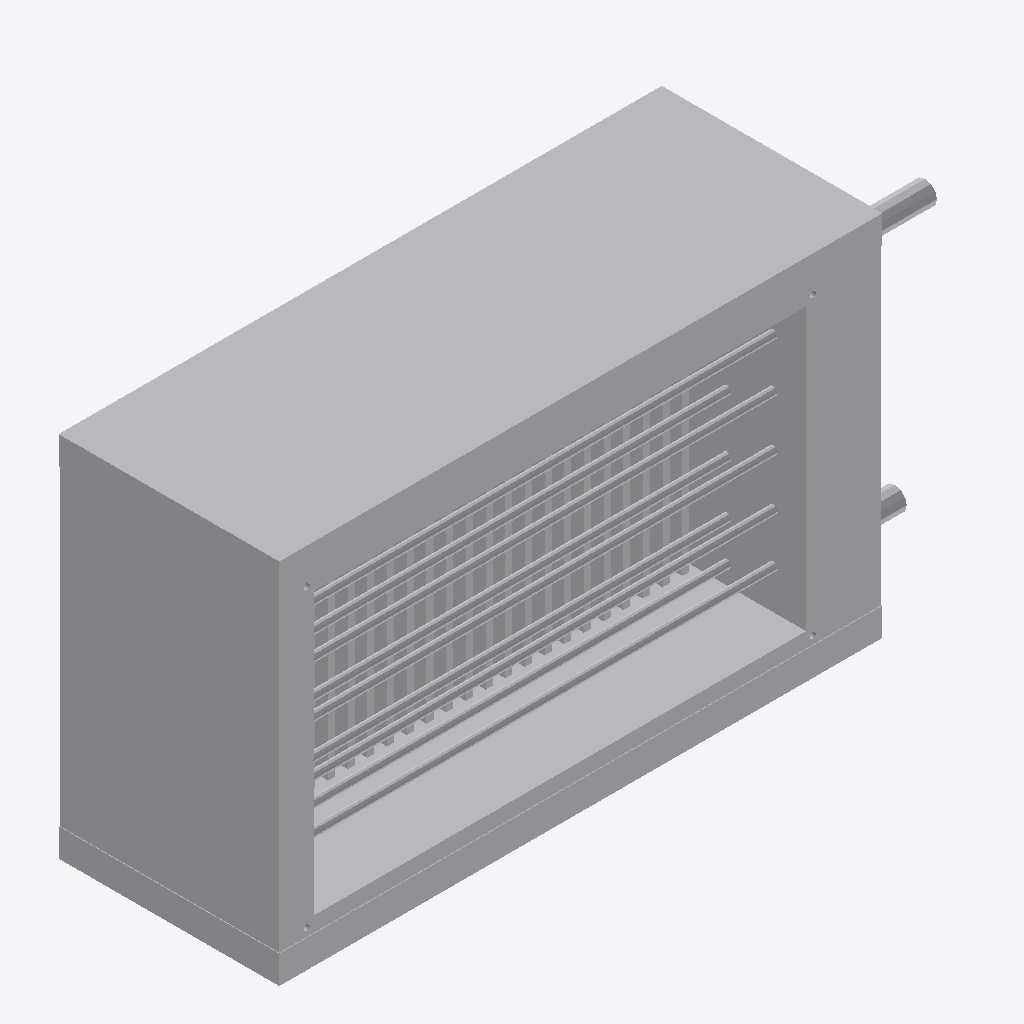
Isometric view of an IFC building model (IFC-SPF (STEP), schema IFC4, length unit millimetre), seen from the south-west, elements coloured by IFC class: 1 other element (light grey).
Extent 0.976 m × 0.314 m × 0.523 m (x, y, z). Elements (1): 1 IfcBuildingElementProxy.

HEADER;
FILE_DESCRIPTION((''),'2;1');
FILE_NAME('','2024-09-21T17:36:22',(''),(''),'Processor version 5.1.0.0','Xbim.IO.MemoryModel','');
FILE_SCHEMA(('IFC4'));
ENDSEC;
DATA;
#1=IFCPROJECT('2H7Wlmv4D2oeEinNPBz8Pt',#2,'Project',$,$,$,$,(#19,#22,#23),#7);
#113=IFCBUILDINGELEMENTPROXY('3gOW25VQ124uVjBQqwBTQt',#2,'Графика',$,$,#117,#114,$,$);
ENDSEC;
